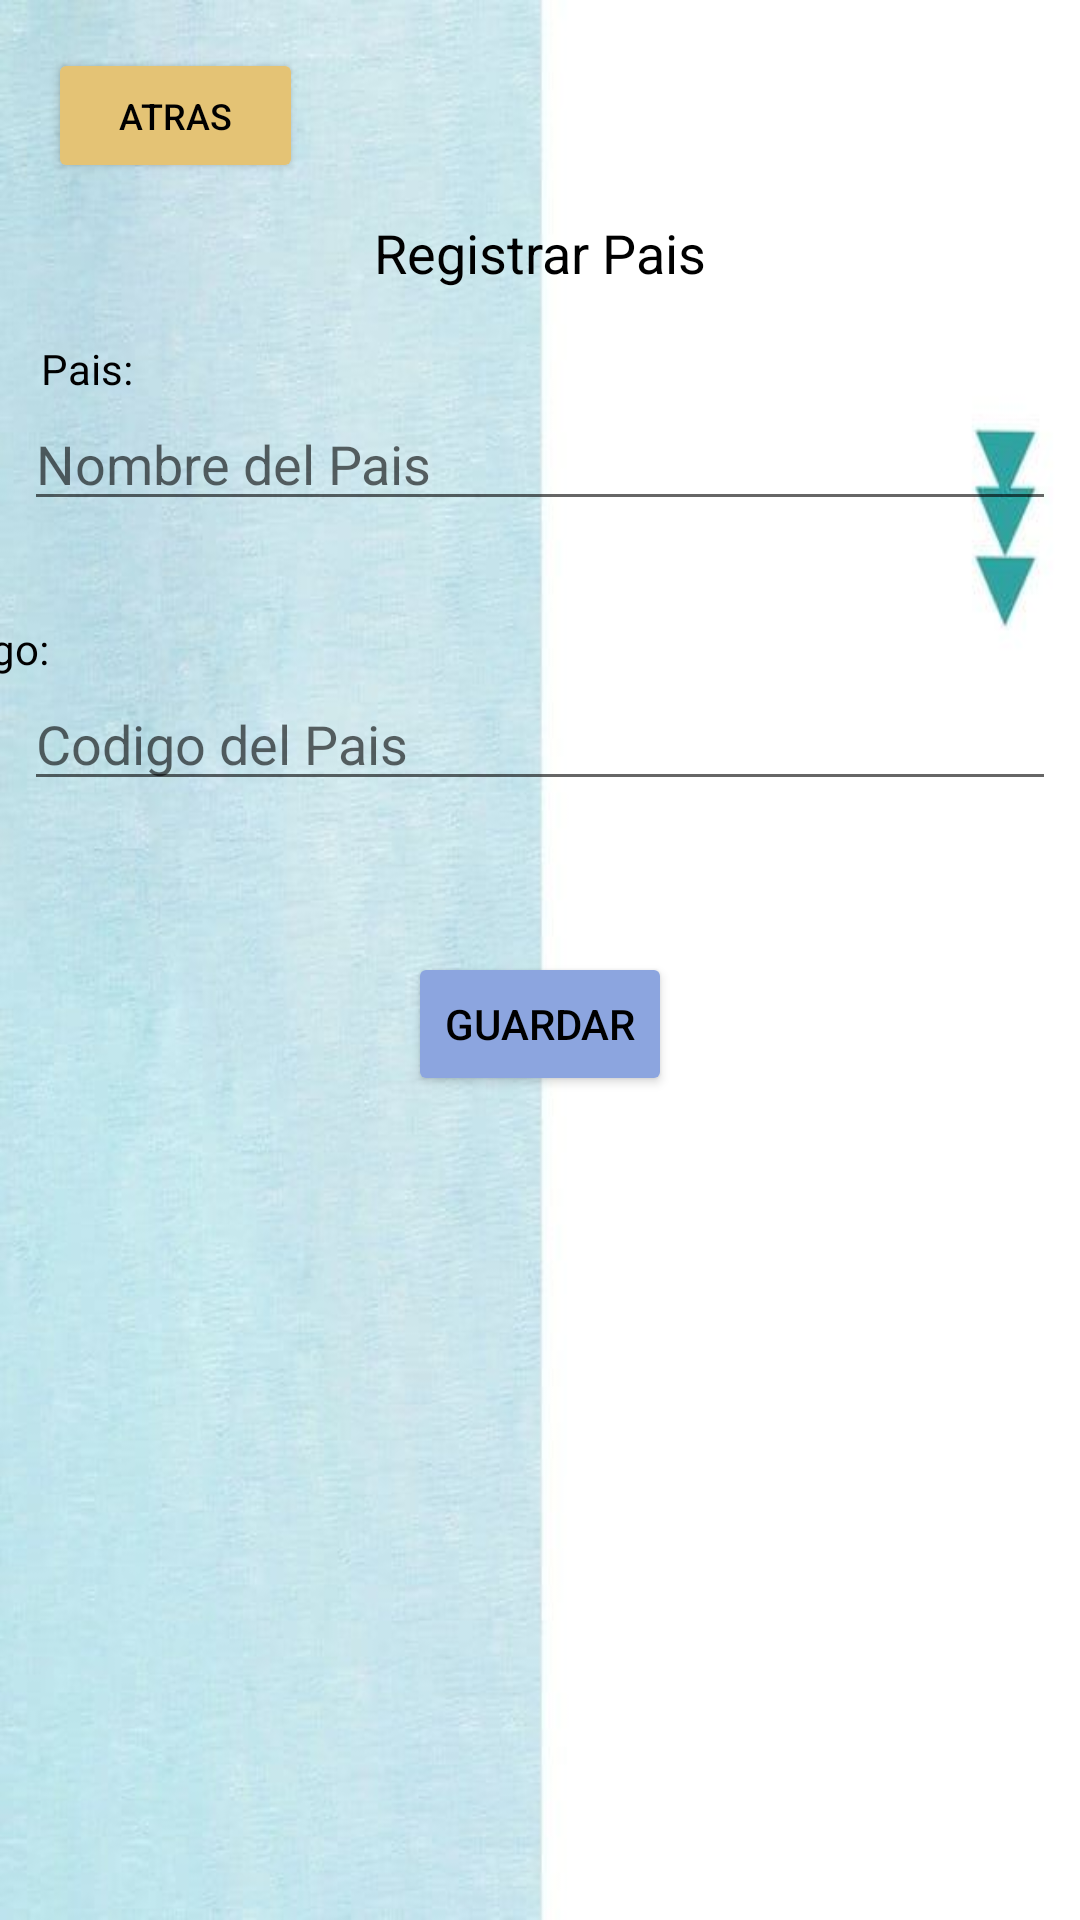

Produce the Android XML layout that renders to this screen, including the resource entries it uses.
<!-- AndroidManifest.xml: application theme Theme.PM1E16509 -->
<!-- res/layout/activity_paises.xml -->
<?xml version="1.0" encoding="utf-8"?>
<androidx.constraintlayout.widget.ConstraintLayout xmlns:android="http://schemas.android.com/apk/res/android"
    xmlns:app="http://schemas.android.com/apk/res-auto"
    xmlns:tools="http://schemas.android.com/tools"
    android:layout_width="match_parent"
    android:layout_height="match_parent"
    android:background="@drawable/fondo"
    tools:context=".Pais">

    <Button
        android:id="@+id/btnATras"
        android:layout_width="85dp"
        android:layout_height="45dp"
        android:layout_marginStart="16dp"
        android:layout_marginTop="16dp"
        android:backgroundTint="#E4C375"
        android:text="Atras"
        android:textColor="#000000"
        android:textSize="12sp"
        app:layout_constraintStart_toStartOf="parent"
        app:layout_constraintTop_toTopOf="parent" />

    <EditText
        android:id="@+id/NomPais"
        android:layout_width="0dp"
        android:layout_height="wrap_content"
        android:layout_marginStart="8dp"
        android:layout_marginTop="36dp"
        android:layout_marginEnd="8dp"
        android:ems="10"
        android:hint="Nombre del Pais"
        android:inputType="textPersonName"
        app:layout_constraintEnd_toEndOf="parent"
        app:layout_constraintHorizontal_bias="0.0"
        app:layout_constraintStart_toStartOf="parent"
        app:layout_constraintTop_toBottomOf="@+id/textView7" />

    <EditText
        android:id="@+id/CodPais"
        android:layout_width="0dp"
        android:layout_height="wrap_content"
        android:layout_marginStart="8dp"
        android:layout_marginTop="52dp"
        android:layout_marginEnd="8dp"
        android:ems="10"
        android:hint="Codigo del Pais"
        android:inputType="number"
        app:layout_constraintEnd_toEndOf="parent"
        app:layout_constraintHorizontal_bias="0.0"
        app:layout_constraintStart_toStartOf="parent"
        app:layout_constraintTop_toBottomOf="@+id/NomPais" />

    <TextView
        android:id="@+id/txt"
        android:layout_width="wrap_content"
        android:layout_height="wrap_content"
        android:layout_marginEnd="344dp"
        android:text="Codigo:"
        android:textColor="#000000"
        app:layout_constraintBottom_toTopOf="@+id/CodPais"
        app:layout_constraintEnd_toEndOf="parent"
        app:layout_constraintTop_toBottomOf="@+id/NomPais"
        app:layout_constraintVertical_bias="1.0" />

    <TextView
        android:id="@+id/textView7"
        android:layout_width="wrap_content"
        android:layout_height="wrap_content"
        android:text="Registrar Pais"
        android:textAppearance="@style/TextAppearance.AppCompat.Medium"
        android:textColor="#000000"
        app:layout_constraintBottom_toBottomOf="parent"
        app:layout_constraintEnd_toEndOf="parent"
        app:layout_constraintStart_toStartOf="parent"
        app:layout_constraintTop_toTopOf="parent"
        app:layout_constraintVertical_bias="0.117" />

    <Button
        android:id="@+id/btnGUardar"
        android:layout_width="wrap_content"
        android:layout_height="wrap_content"
        android:backgroundTint="#8CA5DF"
        android:text="Guardar"
        android:textColor="#000000"
        app:layout_constraintBottom_toBottomOf="parent"
        app:layout_constraintEnd_toEndOf="parent"
        app:layout_constraintStart_toStartOf="parent"
        app:layout_constraintTop_toBottomOf="@+id/CodPais"
        app:layout_constraintVertical_bias="0.155" />

    <TextView
        android:id="@+id/textView3"
        android:layout_width="wrap_content"
        android:layout_height="wrap_content"
        android:layout_marginTop="16dp"
        android:text="Pais:"
        android:textColor="#000000"
        app:layout_constraintBottom_toTopOf="@+id/NomPais"
        app:layout_constraintEnd_toEndOf="parent"
        app:layout_constraintHorizontal_bias="0.041"
        app:layout_constraintStart_toStartOf="parent"
        app:layout_constraintVertical_bias="0.818" />
</androidx.constraintlayout.widget.ConstraintLayout>
<!-- resources referenced by this layout -->
<resources>
  <!-- drawable fondo: jpg bitmap (drawable, 26192 bytes) -->
  <style name="Theme.PM1E16509" parent="Theme.MaterialComponents.DayNight.DarkActionBar">
          
          <item name="colorPrimary">@color/purple_500</item>
          <item name="colorPrimaryVariant">@color/purple_700</item>
          <item name="colorOnPrimary">@color/white</item>
          
          <item name="colorSecondary">@color/teal_200</item>
          <item name="colorSecondaryVariant">@color/teal_700</item>
          <item name="colorOnSecondary">@color/black</item>
          
          <item name="android:statusBarColor">?attr/colorPrimaryVariant</item>
          
      </style>
  <!-- not gathered from this repository: default colours our renderer supplied (Android Studio template values) -->
  <color name="purple_500">#FF6200EE</color>
  <color name="purple_700">#FF3700B3</color>
  <color name="teal_200">#FF03DAC5</color>
  <color name="teal_700">#FF018786</color>
  <color name="black">#FF000000</color>
  <color name="white">#FFFFFFFF</color>
</resources>
